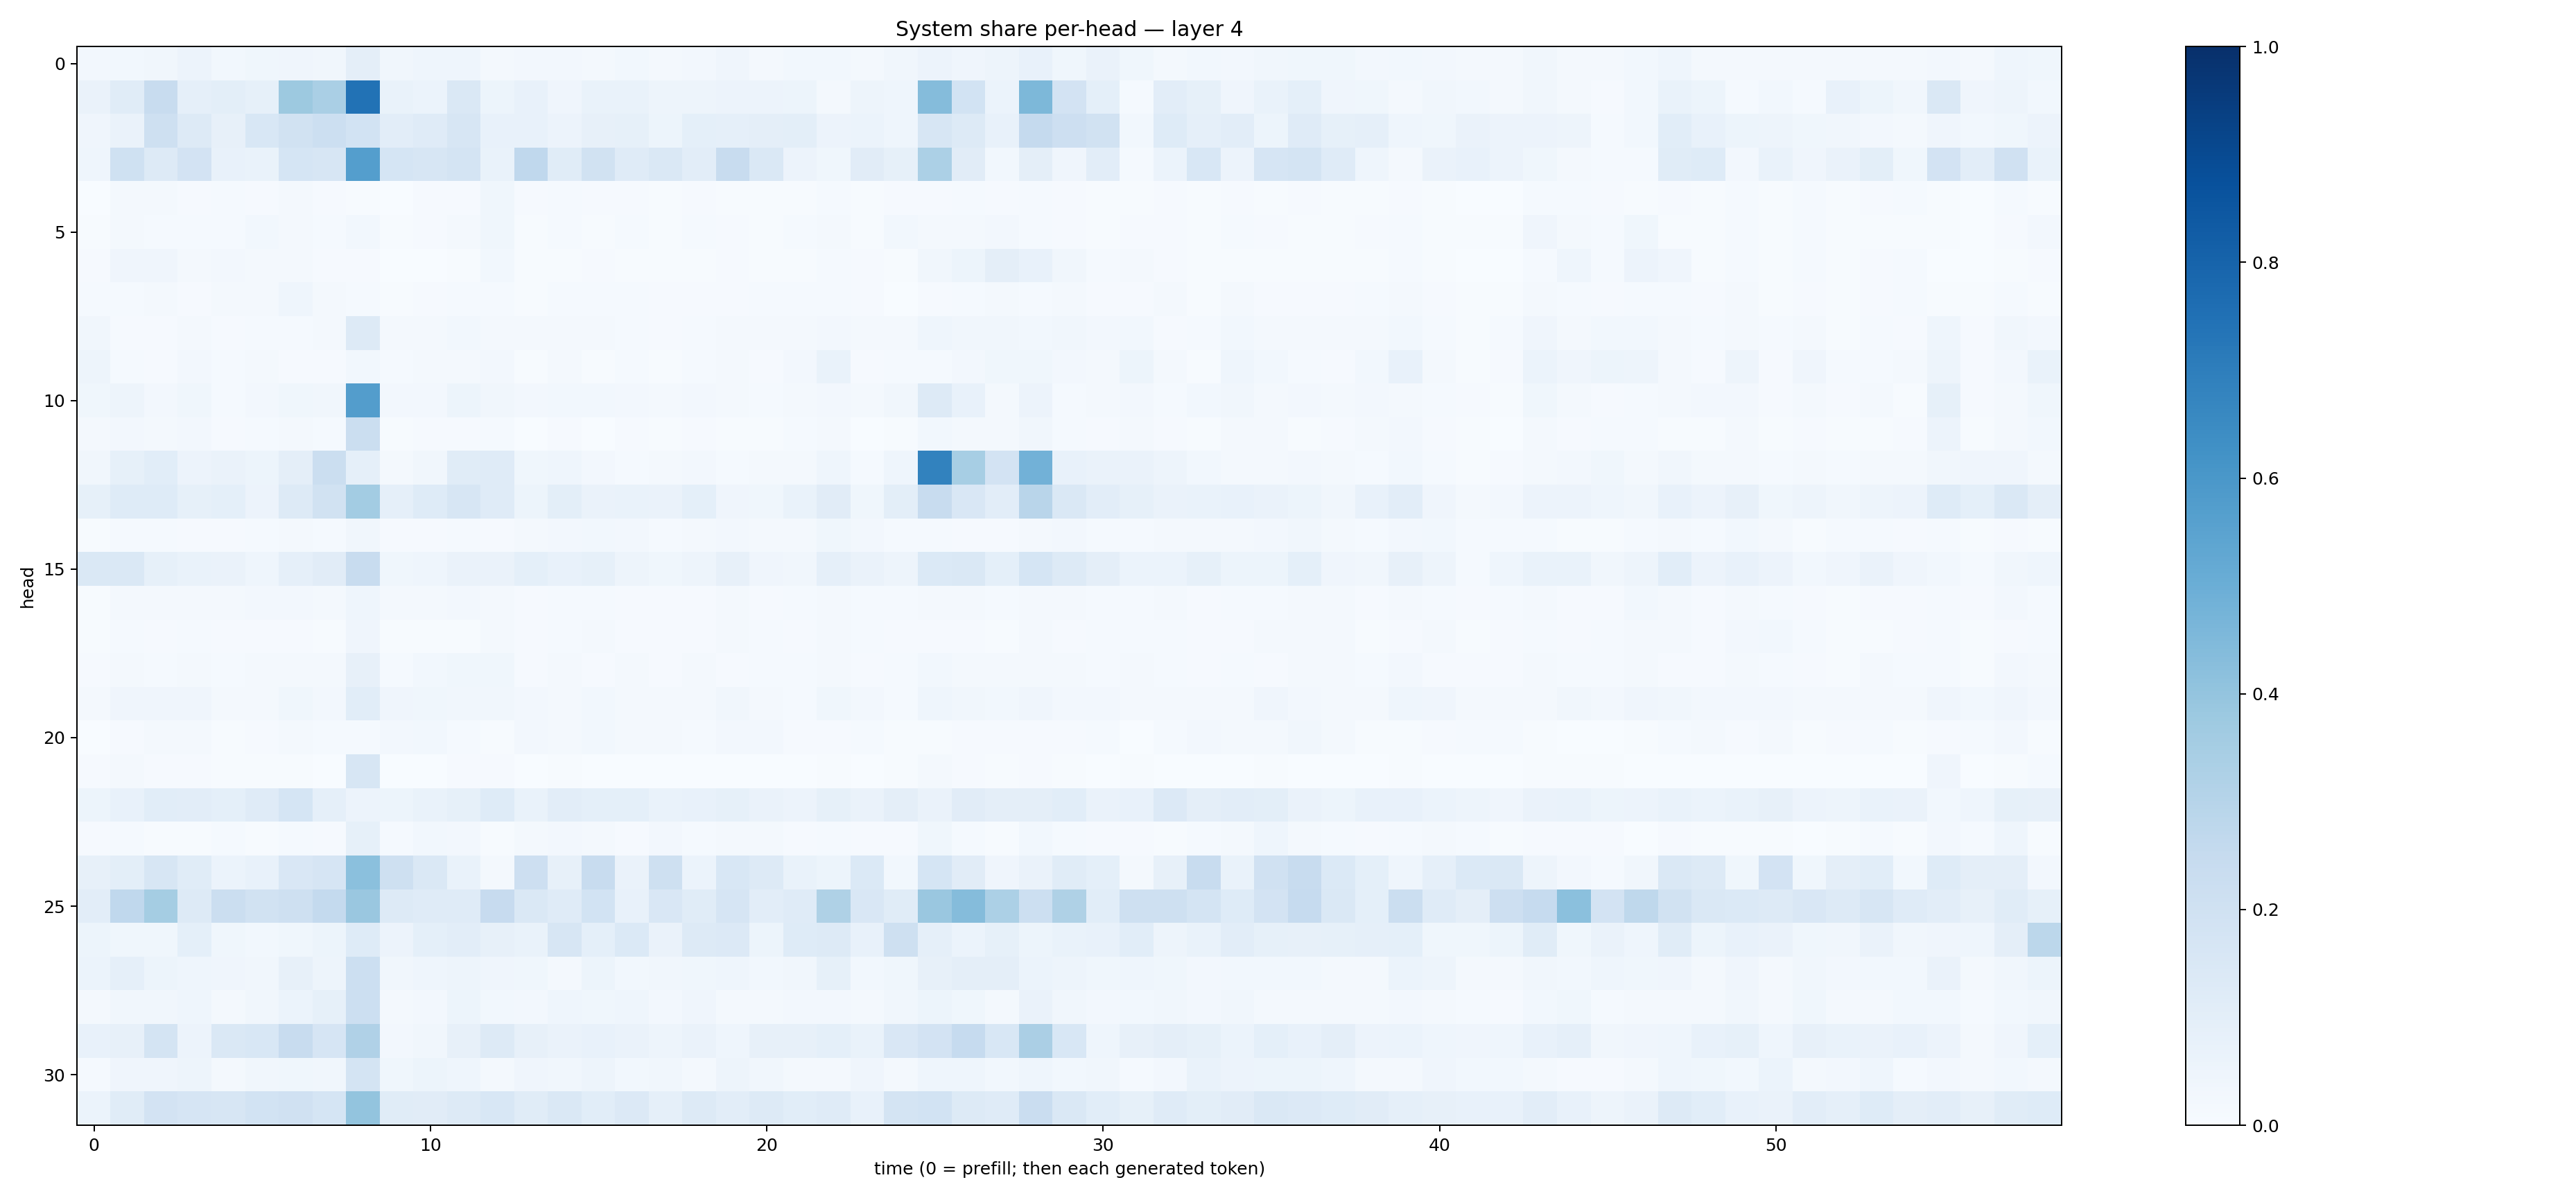

Values plotted in this chart, from the file beside it:
0.025958754, 0.027548626, 0.031809077, 0.056655336, 0.028603641, 0.038159233, 0.03960875, 0.032148033, 0.09406139, 0.031970218, 0.043119773, 0.044198595, 0.022212444, 0.025885014, 0.024025075, 0.020767525, 0.030186163, 0.019142134, 0.027076526, 0.042484116, 0.022965364, 0.027993338, 0.029660743, 0.023062002
0.06549, 0.114, 0.2383, 0.08765, 0.1003, 0.08557, 0.3784, 0.3383, 0.746, 0.07022, 0.06116, 0.1417, 0.05415, 0.07495, 0.03917, 0.0668, 0.0702, 0.04716, 0.0474, 0.05649, 0.05478, 0.051, 0.01955, 0.04995
0.04139, 0.06452, 0.2032, 0.1279, 0.08141, 0.1555, 0.1882, 0.2182, 0.1862, 0.1018, 0.1176, 0.162, 0.07346, 0.07341, 0.05806, 0.08024, 0.0828, 0.054, 0.09137, 0.08829, 0.09584, 0.1005, 0.05702, 0.05923
0.04363, 0.1993, 0.1303, 0.1797, 0.07349, 0.06815, 0.1715, 0.1616, 0.5676, 0.17, 0.1599, 0.173, 0.06961, 0.2681, 0.1158, 0.1952, 0.1197, 0.147, 0.1042, 0.2411, 0.141, 0.05523, 0.03713, 0.1098
0.003122, 0.01948, 0.01581, 0.01087, 0.01173, 0.01091, 0.01667, 0.01051, 0.006467, 0.00356, 0.008071, 0.01018, 0.03666, 0.00967, 0.01345, 0.008489, 0.007882, 0.006197, 0.009346, 0.007769, 0.005151, 0.007484, 0.01422, 0.005913
0.005091, 0.02188, 0.01248, 0.01208, 0.01184, 0.02801, 0.02186, 0.01338, 0.02862, 0.006434, 0.0109, 0.01636, 0.03665, 0.005125, 0.01539, 0.006931, 0.01297, 0.005711, 0.01321, 0.008114, 0.005641, 0.01335, 0.02333, 0.007706
0.009545, 0.04013, 0.0406, 0.02127, 0.02696, 0.01623, 0.01992, 0.00939, 0.0102, 0.002275, 0.003431, 0.007528, 0.02936, 0.005913, 0.006957, 0.008755, 0.004946, 0.004797, 0.006805, 0.009465, 0.004674, 0.00512, 0.01536, 0.01039
0.01302, 0.01519, 0.01628, 0.009924, 0.01999, 0.02064, 0.04318, 0.02031, 0.01337, 0.007066, 0.0101, 0.0137, 0.0152, 0.006586, 0.01506, 0.01301, 0.01182, 0.01014, 0.01166, 0.01091, 0.01188, 0.0119, 0.01456, 0.0103
0.03203, 0.01147, 0.01029, 0.01852, 0.00937, 0.01221, 0.01484, 0.01632, 0.1267, 0.01961, 0.02153, 0.0305, 0.02178, 0.01665, 0.02108, 0.01611, 0.01174, 0.007841, 0.01479, 0.02121, 0.01969, 0.02266, 0.02508, 0.01575
0.04937, 0.01384, 0.01166, 0.02722, 0.0124, 0.01916, 0.01156, 0.01046, 0.031, 0.01285, 0.01656, 0.01718, 0.02713, 0.006469, 0.01683, 0.007364, 0.01459, 0.004967, 0.01402, 0.01676, 0.008211, 0.02536, 0.06883, 0.01154
0.03568, 0.05043, 0.02618, 0.03555, 0.01389, 0.02367, 0.03649, 0.03441, 0.5708, 0.02476, 0.02524, 0.05214, 0.0346, 0.02494, 0.02919, 0.02774, 0.0266, 0.02124, 0.0254, 0.01931, 0.01173, 0.02243, 0.02657, 0.02299
0.02025, 0.02641, 0.01923, 0.02491, 0.009254, 0.01439, 0.02119, 0.0132, 0.2198, 0.005711, 0.01118, 0.009769, 0.01408, 0.003188, 0.011, 0.003133, 0.009197, 0.004762, 0.009444, 0.00538, 0.005089, 0.01265, 0.02069, 0.003035
0.03367, 0.08423, 0.1075, 0.05705, 0.06564, 0.05351, 0.09743, 0.2227, 0.08949, 0.02179, 0.03169, 0.1139, 0.1184, 0.03872, 0.04565, 0.02703, 0.01366, 0.01987, 0.02363, 0.01319, 0.02293, 0.01779, 0.04314, 0.01243
0.08577, 0.1215, 0.1229, 0.08353, 0.09286, 0.05592, 0.1262, 0.1878, 0.3582, 0.08859, 0.1228, 0.1567, 0.1201, 0.05095, 0.09971, 0.06626, 0.06919, 0.06282, 0.09218, 0.03996, 0.03758, 0.06986, 0.1101, 0.03521
0.005949, 0.01173, 0.01274, 0.01152, 0.0107, 0.01381, 0.02267, 0.01184, 0.03471, 0.01157, 0.01011, 0.01475, 0.01002, 0.02048, 0.02505, 0.0304, 0.02725, 0.01535, 0.02135, 0.02604, 0.0185, 0.01817, 0.03644, 0.02732
0.1459, 0.1463, 0.08479, 0.06713, 0.06382, 0.04326, 0.08777, 0.1117, 0.2355, 0.03749, 0.04584, 0.06251, 0.06536, 0.0909, 0.07417, 0.08557, 0.04688, 0.03616, 0.04823, 0.08003, 0.04079, 0.03428, 0.08774, 0.0637
0.007391, 0.019, 0.02198, 0.01926, 0.01817, 0.02524, 0.02492, 0.01979, 0.04382, 0.01841, 0.02238, 0.0247, 0.02228, 0.01028, 0.01226, 0.01417, 0.01089, 0.01092, 0.009304, 0.01587, 0.01171, 0.01308, 0.01873, 0.01328
0.006385, 0.0134, 0.01121, 0.01236, 0.01098, 0.01142, 0.009329, 0.005941, 0.03932, 0.006466, 0.005838, 0.006106, 0.02146, 0.009742, 0.01436, 0.01564, 0.009187, 0.01071, 0.008938, 0.01643, 0.01286, 0.007948, 0.01573, 0.01418
0.009385, 0.02056, 0.01366, 0.01961, 0.01509, 0.0159, 0.02139, 0.01745, 0.08068, 0.01498, 0.02763, 0.03847, 0.037, 0.008832, 0.02194, 0.01031, 0.01602, 0.007899, 0.01663, 0.01051, 0.01416, 0.0122, 0.02219, 0.01121
0.01588, 0.04162, 0.0418, 0.04217, 0.0212, 0.02336, 0.03539, 0.02616, 0.1079, 0.03913, 0.03636, 0.03351, 0.03196, 0.02456, 0.02115, 0.03064, 0.01879, 0.02073, 0.01605, 0.03506, 0.01899, 0.015, 0.03722, 0.02506
0.003689, 0.008754, 0.01754, 0.01758, 0.00661, 0.01136, 0.0164, 0.01231, 0.01337, 0.02458, 0.02804, 0.01323, 0.006232, 0.02636, 0.01808, 0.02748, 0.01754, 0.0219, 0.01213, 0.02731, 0.02613, 0.008876, 0.009625, 0.01534
0.01126, 0.02003, 0.01007, 0.008949, 0.006337, 0.004028, 0.005218, 0.002906, 0.1581, 0.001377, 0.002117, 0.008472, 0.009243, 0.001927, 0.006162, 0.00193, 0.003722, 0.001046, 0.003403, 0.001695, 0.001496, 0.003283, 0.005323, 0.001425
0.05382, 0.07387, 0.1055, 0.1047, 0.09332, 0.1172, 0.1708, 0.08679, 0.05656, 0.05201, 0.0687, 0.08265, 0.1238, 0.06979, 0.104, 0.09053, 0.09036, 0.0666, 0.0738, 0.08303, 0.06324, 0.05664, 0.08358, 0.06276
0.008649, 0.012, 0.006636, 0.006807, 0.01384, 0.006878, 0.01277, 0.008685, 0.08299, 0.01371, 0.02892, 0.02734, 0.00586, 0.01796, 0.02404, 0.02232, 0.009271, 0.02443, 0.0124, 0.02334, 0.02071, 0.009305, 0.01255, 0.01154
0.07982, 0.09776, 0.1606, 0.1154, 0.0607, 0.07697, 0.149, 0.165, 0.4206, 0.2069, 0.1409, 0.06666, 0.02059, 0.2123, 0.07924, 0.2374, 0.06482, 0.2041, 0.0621, 0.1527, 0.1285, 0.07015, 0.05404, 0.1374
0.1049, 0.2685, 0.3518, 0.1298, 0.2222, 0.1948, 0.2083, 0.2549, 0.3849, 0.1257, 0.1205, 0.1199, 0.2434, 0.1484, 0.1194, 0.1859, 0.07779, 0.151, 0.1156, 0.1656, 0.104, 0.1173, 0.3234, 0.1504
0.05131, 0.0386, 0.03584, 0.09258, 0.03746, 0.0292, 0.03533, 0.05094, 0.1222, 0.05651, 0.09352, 0.1036, 0.07851, 0.06841, 0.16, 0.09358, 0.139, 0.06429, 0.1267, 0.1341, 0.05386, 0.1247, 0.1328, 0.07654
0.06092, 0.08748, 0.05246, 0.04391, 0.04273, 0.03206, 0.08051, 0.0475, 0.2184, 0.03377, 0.0439, 0.05073, 0.04171, 0.03736, 0.02268, 0.05453, 0.02743, 0.03317, 0.03733, 0.04369, 0.02794, 0.03454, 0.08208, 0.03026
0.0158, 0.03138, 0.03137, 0.04516, 0.02254, 0.03219, 0.06216, 0.08486, 0.215, 0.02232, 0.02482, 0.05158, 0.02937, 0.02401, 0.04399, 0.03557, 0.04551, 0.02431, 0.03919, 0.02068, 0.02158, 0.02488, 0.02583, 0.02197
0.07614, 0.08114, 0.1742, 0.0563, 0.1484, 0.1545, 0.2365, 0.1653, 0.3165, 0.02502, 0.03509, 0.08177, 0.1276, 0.07822, 0.06373, 0.07304, 0.06328, 0.04961, 0.06449, 0.04513, 0.08185, 0.07848, 0.0905, 0.06839
0.01251, 0.03931, 0.04046, 0.04999, 0.02148, 0.03189, 0.03707, 0.03434, 0.1755, 0.03776, 0.05172, 0.04686, 0.0177, 0.04256, 0.03477, 0.04688, 0.02854, 0.03509, 0.01969, 0.04784, 0.03417, 0.0216, 0.01712, 0.0426
0.0603, 0.1135, 0.1808, 0.1659, 0.1587, 0.1863, 0.197, 0.1686, 0.3993, 0.1134, 0.1106, 0.1258, 0.1533, 0.1156, 0.1436, 0.1076, 0.1356, 0.08701, 0.1293, 0.1046, 0.1253, 0.1063, 0.1197, 0.07386
